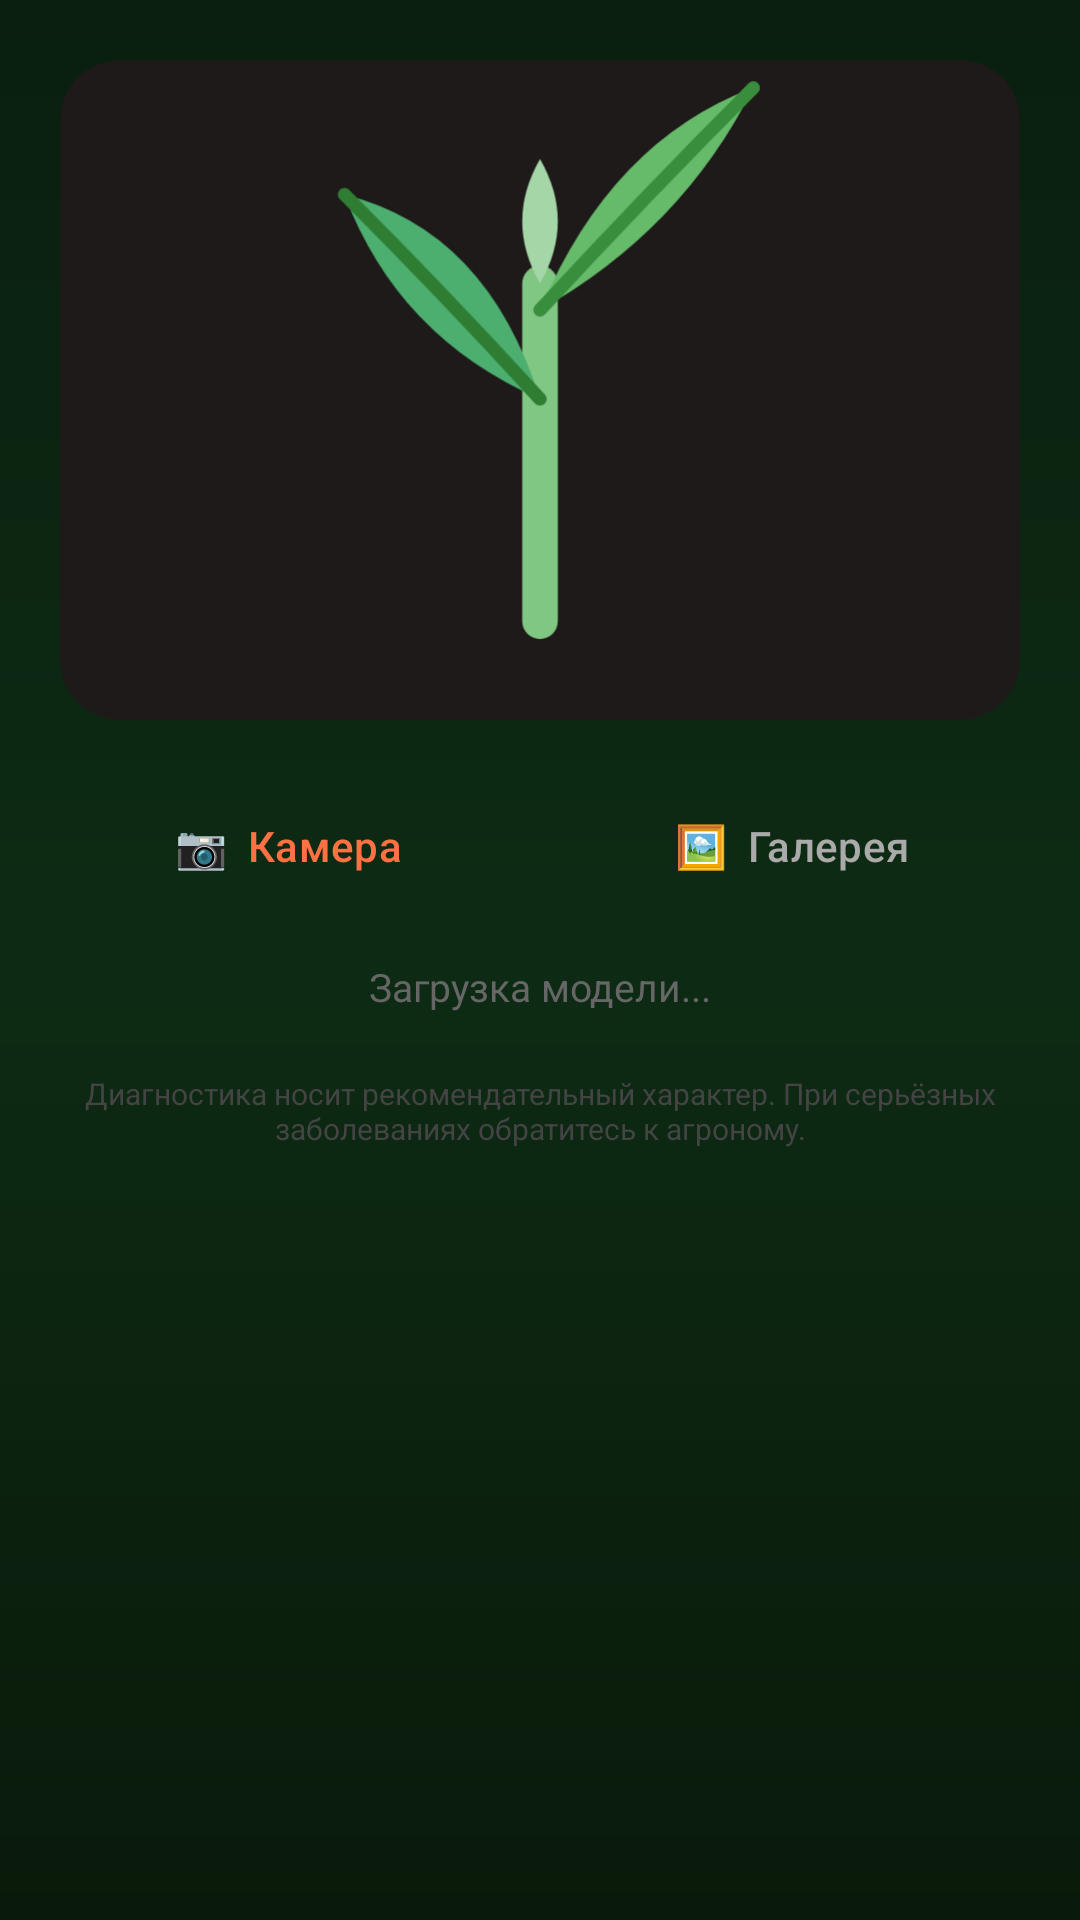

Here is an Android app screen rendered from its layout file. Give the layout XML and the strings, colors and styles it references.
<!-- AndroidManifest.xml: application theme Theme.PlantVisReborn -->
<!-- res/layout/activity_disease_info.xml -->
<?xml version="1.0" encoding="utf-8"?>
<ScrollView xmlns:android="http://schemas.android.com/apk/res/android"
    android:layout_width="match_parent"
    android:layout_height="match_parent"
    android:background="@drawable/bg_main"
    android:fillViewport="true">

    <LinearLayout
        android:layout_width="match_parent"
        android:layout_height="wrap_content"
        android:orientation="vertical"
        android:padding="20dp">

        
        <androidx.cardview.widget.CardView
            xmlns:app="http://schemas.android.com/apk/res-auto"
            android:layout_width="match_parent"
            android:layout_height="220dp"
            android:layout_marginBottom="16dp"
            app:cardCornerRadius="20dp"
            app:cardBackgroundColor="#1E1A1A"
            app:cardElevation="0dp">

            <ImageView
                android:id="@+id/diseaseImageView"
                android:layout_width="match_parent"
                android:layout_height="match_parent"
                android:scaleType="centerCrop"
                android:src="@drawable/ic_launcher_foreground"
                android:contentDescription="Фото растения" />

        </androidx.cardview.widget.CardView>

        
        <LinearLayout
            android:layout_width="match_parent"
            android:layout_height="wrap_content"
            android:orientation="horizontal"
            android:layout_marginBottom="12dp">

            <Button
                android:id="@+id/diseaseBtnCamera"
                android:layout_width="0dp"
                android:layout_height="52dp"
                android:layout_weight="1"
                android:layout_marginEnd="8dp"
                android:text="📷  Камера"
                android:backgroundTint="#2D1A1A"
                android:textColor="#FF7043"
                style="@style/Widget.Material3.Button.OutlinedButton" />

            <Button
                android:id="@+id/diseaseBtnGallery"
                android:layout_width="0dp"
                android:layout_height="52dp"
                android:layout_weight="1"
                android:layout_marginStart="8dp"
                android:text="🖼  Галерея"
                android:backgroundTint="#2A2A2A"
                android:textColor="#AAAAAA"
                style="@style/Widget.Material3.Button.OutlinedButton" />

        </LinearLayout>

        
        <ProgressBar
            android:id="@+id/diseaseProgressBar"
            android:layout_width="wrap_content"
            android:layout_height="wrap_content"
            android:layout_gravity="center_horizontal"
            android:visibility="gone"
            android:indeterminateTint="#FF7043"
            android:layout_marginBottom="6dp"/>

        <TextView
            android:id="@+id/diseaseTvStatus"
            android:layout_width="match_parent"
            android:layout_height="wrap_content"
            android:text="Загрузка модели..."
            android:textColor="#666666"
            android:textSize="13sp"
            android:gravity="center"
            android:layout_marginBottom="12dp"/>

        
        <LinearLayout
            android:id="@+id/diseaseCardResult"
            android:layout_width="match_parent"
            android:layout_height="wrap_content"
            android:orientation="vertical"
            android:background="#1E1E1E"
            android:padding="16dp"
            android:layout_marginBottom="12dp"
            android:visibility="gone">

            <TextView
                android:id="@+id/tvDiseaseName"
                android:layout_width="match_parent"
                android:layout_height="wrap_content"
                android:textSize="20sp"
                android:textStyle="bold"
                android:textColor="#FFFFFF"
                android:layout_marginBottom="4dp"/>

            <TextView
                android:id="@+id/tvDiseaseConfidence"
                android:layout_width="match_parent"
                android:layout_height="wrap_content"
                android:textSize="13sp"
                android:textColor="#666666"
                android:layout_marginBottom="6dp"/>

            <TextView
                android:id="@+id/tvPathogen"
                android:layout_width="match_parent"
                android:layout_height="wrap_content"
                android:textSize="13sp"
                android:textColor="#AAAAAA"
                android:layout_marginBottom="2dp"/>

            <LinearLayout
                android:layout_width="match_parent"
                android:layout_height="wrap_content"
                android:orientation="horizontal"
                android:layout_marginBottom="6dp">

                <TextView
                    android:id="@+id/tvSeverity"
                    android:layout_width="0dp"
                    android:layout_height="wrap_content"
                    android:layout_weight="1"
                    android:textSize="12sp"
                    android:textColor="#FF7043"/>

                <TextView
                    android:id="@+id/tvSpread"
                    android:layout_width="0dp"
                    android:layout_height="wrap_content"
                    android:layout_weight="1"
                    android:textSize="12sp"
                    android:textColor="#888888"/>

            </LinearLayout>

            <TextView
                android:id="@+id/tvUrgency"
                android:layout_width="match_parent"
                android:layout_height="wrap_content"
                android:textSize="14sp"
                android:textStyle="bold"
                android:layout_marginBottom="12dp"/>

            <View android:layout_width="match_parent" android:layout_height="1dp"
                android:background="#2A2A2A" android:layout_marginBottom="12dp"/>

            
            <LinearLayout android:id="@+id/sectionSymptoms"
                android:layout_width="match_parent" android:layout_height="wrap_content"
                android:orientation="vertical" android:layout_marginBottom="10dp">
                <TextView android:layout_width="match_parent" android:layout_height="wrap_content"
                    android:text="🔍 Симптомы" android:textSize="14sp"
                    android:textStyle="bold" android:textColor="#FF7043"
                    android:layout_marginBottom="4dp"/>
                <TextView android:id="@+id/tvSymptoms"
                    android:layout_width="match_parent" android:layout_height="wrap_content"
                    android:textSize="13sp" android:textColor="#AAAAAA"
                    android:lineSpacingMultiplier="1.4"/>
            </LinearLayout>

            
            <LinearLayout android:id="@+id/sectionCauses"
                android:layout_width="match_parent" android:layout_height="wrap_content"
                android:orientation="vertical" android:layout_marginBottom="10dp">
                <TextView android:layout_width="match_parent" android:layout_height="wrap_content"
                    android:text="⚡ Причины" android:textSize="14sp"
                    android:textStyle="bold" android:textColor="#FFA726"
                    android:layout_marginBottom="4dp"/>
                <TextView android:id="@+id/tvCauses"
                    android:layout_width="match_parent" android:layout_height="wrap_content"
                    android:textSize="13sp" android:textColor="#AAAAAA"
                    android:lineSpacingMultiplier="1.4"/>
            </LinearLayout>

            
            <LinearLayout android:id="@+id/sectionTreatment"
                android:layout_width="match_parent" android:layout_height="wrap_content"
                android:orientation="vertical" android:layout_marginBottom="10dp"
                android:background="#1F1A10" android:padding="12dp">
                <TextView android:layout_width="match_parent" android:layout_height="wrap_content"
                    android:text="💊 Лечение" android:textSize="14sp"
                    android:textStyle="bold" android:textColor="#FFA726"
                    android:layout_marginBottom="4dp"/>
                <TextView android:id="@+id/tvTreatment"
                    android:layout_width="match_parent" android:layout_height="wrap_content"
                    android:textSize="13sp" android:textColor="#CCCCCC"
                    android:lineSpacingMultiplier="1.5"/>
            </LinearLayout>

            
            <LinearLayout android:id="@+id/sectionPrevention"
                android:layout_width="match_parent" android:layout_height="wrap_content"
                android:orientation="vertical" android:layout_marginBottom="10dp"
                android:background="#101A10" android:padding="12dp">
                <TextView android:layout_width="match_parent" android:layout_height="wrap_content"
                    android:text="🛡 Профилактика" android:textSize="14sp"
                    android:textStyle="bold" android:textColor="#4CAF50"
                    android:layout_marginBottom="4dp"/>
                <TextView android:id="@+id/tvPrevention"
                    android:layout_width="match_parent" android:layout_height="wrap_content"
                    android:textSize="13sp" android:textColor="#CCCCCC"
                    android:lineSpacingMultiplier="1.5"/>
            </LinearLayout>

            <TextView
                android:id="@+id/tvDiseaseOther"
                android:layout_width="match_parent"
                android:layout_height="wrap_content"
                android:textSize="12sp"
                android:textColor="#555555"
                android:lineSpacingMultiplier="1.4"
                android:visibility="gone"/>

        </LinearLayout>

        <TextView
            android:layout_width="match_parent"
            android:layout_height="wrap_content"
            android:text="Диагностика носит рекомендательный характер. При серьёзных заболеваниях обратитесь к агроному."
            android:textSize="10sp"
            android:textColor="#444444"
            android:gravity="center"
            android:layout_marginTop="8dp"
            android:layout_marginBottom="8dp"/>

    </LinearLayout>
</ScrollView>
<!-- resources referenced by this layout -->
<resources>
  <!-- drawable bg_main (drawable) -->
  <?xml version="1.0" encoding="utf-8"?>
  <shape xmlns:android="http://schemas.android.com/apk/res/android">
      <gradient
          android:type="linear"
          android:angle="160"
          android:startColor="#0A1F0F"
          android:centerColor="#0D2B14"
          android:endColor="#0A1A0A"/>
  </shape>
  <!-- drawable ic_launcher_foreground (drawable) -->
  <?xml version="1.0" encoding="utf-8"?>
  <vector xmlns:android="http://schemas.android.com/apk/res/android"
      android:width="108dp"
      android:height="108dp"
      android:viewportWidth="108"
      android:viewportHeight="108">
  
      
      <path
          android:pathData="M54,80 Q54,60 54,42"
          android:strokeWidth="4"
          android:strokeColor="#81C784"
          android:fillColor="#00000000"
          android:strokeLineCap="round"/>
  
      
      <path
          android:fillColor="#4CAF70"
          android:pathData="M54,55 Q38,48 32,32 Q48,36 54,55Z"/>
  
      
      <path
          android:pathData="M54,55 Q43,43 32,32"
          android:strokeWidth="1.5"
          android:strokeColor="#2E7D32"
          android:fillColor="#00000000"
          android:strokeLineCap="round"/>
  
      
      <path
          android:fillColor="#66BB6A"
          android:pathData="M54,45 Q70,36 78,20 Q62,26 54,45Z"/>
  
      
      <path
          android:pathData="M54,45 Q66,32 78,20"
          android:strokeWidth="1.5"
          android:strokeColor="#388E3C"
          android:fillColor="#00000000"
          android:strokeLineCap="round"/>
  
      
      <path
          android:fillColor="#A5D6A7"
          android:pathData="M54,42 Q58,35 54,28 Q50,35 54,42Z"/>
  
  </vector>
  <style name="Theme.PlantVisReborn" parent="Theme.Material3.Dark.NoActionBar">
          <item name="colorPrimary">#4CAF70</item>
          <item name="colorPrimaryVariant">#1B5E20</item>
          <item name="colorOnPrimary">#FFFFFF</item>
          <item name="colorSecondary">#81C784</item>
          <item name="colorOnSecondary">#000000</item>
          <item name="android:statusBarColor">#0A1F0F</item>
          <item name="android:windowBackground">@drawable/bg_main</item>
          <item name="android:navigationBarColor">#0A1F0F</item>
          <item name="android:windowLightStatusBar" tools:targetApi="m">false</item>
      </style>
</resources>
